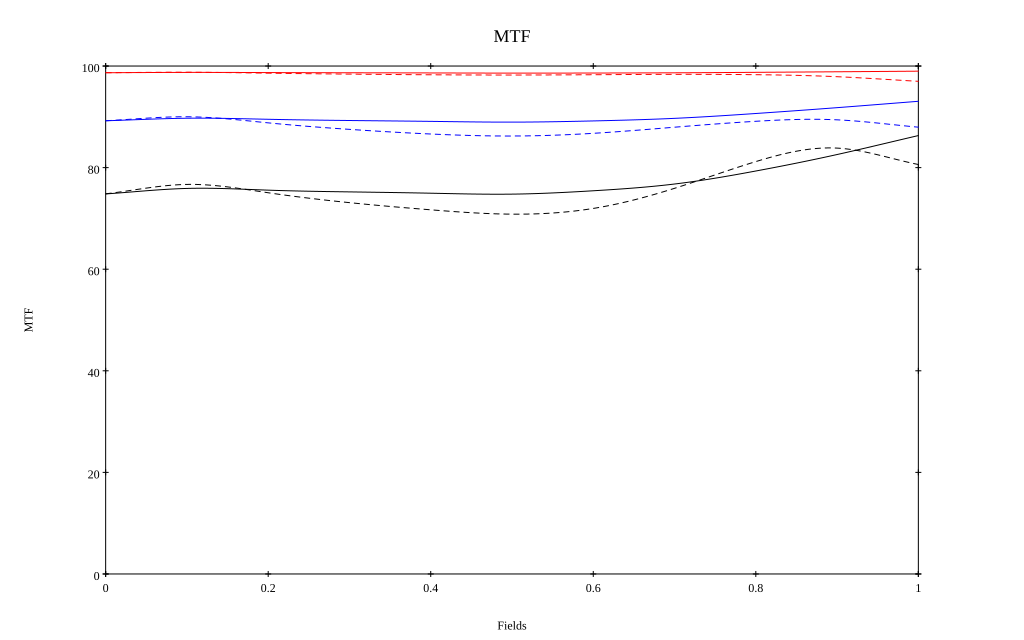

Values plotted in this chart, from the file beside it:
, 0, 0.1, 0.2, 0.3, 0.4, 0.5, 0.6, 0.7, 0.8, 0.9, 1
10 sag, 0.987, 0.987, 0.987, 0.987, 0.986, 0.986, 0.986, 0.987, 0.988, 0.989, 0.99
10 tan, 0.987, 0.988, 0.986, 0.984, 0.983, 0.982, 0.983, 0.984, 0.983, 0.979, 0.97
30 sag, 0.892, 0.897, 0.895, 0.893, 0.891, 0.89, 0.892, 0.897, 0.907, 0.918, 0.931
30 tan, 0.892, 0.9, 0.888, 0.875, 0.866, 0.862, 0.868, 0.88, 0.891, 0.894, 0.88
50 sag, 0.748, 0.759, 0.756, 0.752, 0.75, 0.748, 0.754, 0.768, 0.793, 0.826, 0.863
50 tan, 0.748, 0.767, 0.751, 0.731, 0.717, 0.708, 0.72, 0.759, 0.812, 0.838, 0.806
